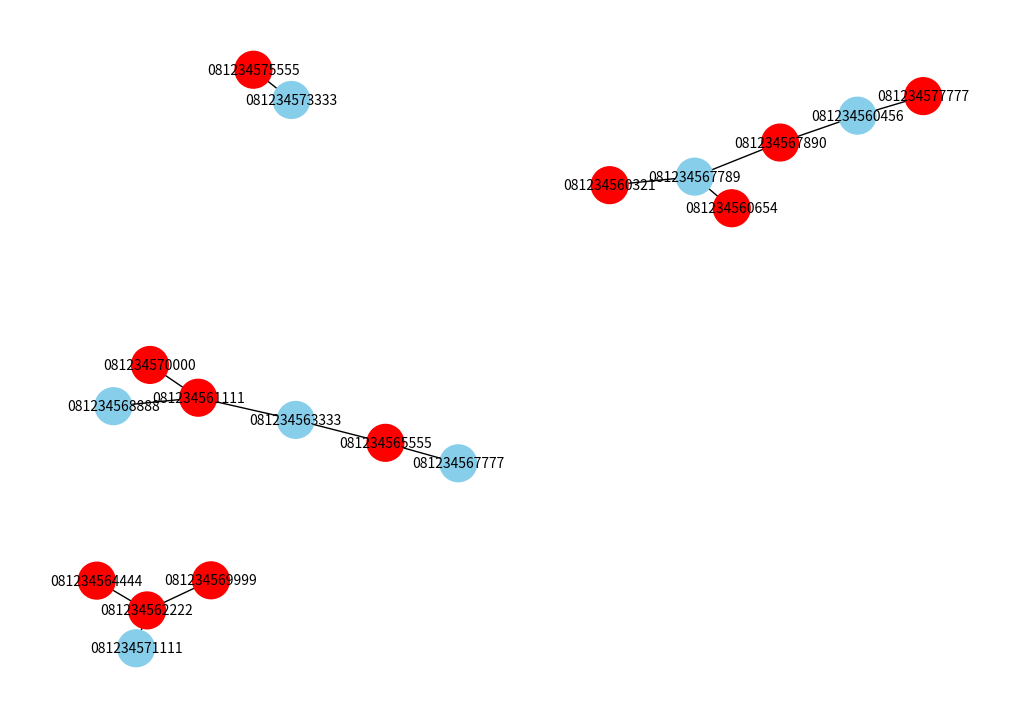

Reproduce this figure in Python. (Note: this script raises an exception after producing the figure.)
import pandas as pd
import networkx as nx
import matplotlib.pyplot as plt

# Dataset awal

data = {
    'number_1': [
        '081234567890', '081234567890', '081234560456', '081234567789', '081234567789', 
        '081234560456', '081234561111', '081234562222', '081234563333', '081234564444', 
        '081234565555', '081234566666', '081234567777', '081234568888', '081234569999', 
        '081234561111', '081234562222', '081234570000', '081234571111', '081234572222', 
        '081234573333', '081234574444', '081234575555', '081234576666', '081234577777'
    ],
    'number_2': [
        '081234560456', '081234567789', '081234567789', '081234560321', '081234560654', 
        '081234560321', '081234563333', '081234564444', '081234565555', '081234566666', 
        '081234567777', '081234568888', '081234569999', '081234561111', '081234562222', 
        '081234570000', '081234571111', '081234572222', '081234573333', '081234574444', 
        '081234575555', '081234576666', '081234577777', '081234567890', '081234560456'
    ],
    'tags_1': [
        ['Penipu', 'Spam Call'], ['Penipu', 'Asuransi'], ['Joko'], ['Doni'], ['Spam Call'], 
        ['Asuransi'], ['Penipu'], ['Budi'], ['Asuransi'], ['Marketing'], 
        ['Penipu'], ['Doni'], ['Joko'], ['Penagih Utang'], ['Penipu'], 
        ['Spam Call'], ['Penipu', 'Marketing'], ['Asuransi'], ['Doni'], ['Joko'], 
        ['Budi', 'Spam Call'], ['Penagih Utang'], ['Marketing'], ['Sales'], ['Penipu']
    ],
    'tags_2': [
        ['Joko'], ['Spam Call'], ['Spam Call'], ['Penipu'], ['Penipu'], 
        ['Doni'], ['Spam Call'], ['Penipu'], ['Penipu'], ['Sales'], 
        ['Budi'], ['Doni'], ['Marketing'], ['Penipu'], ['Asuransi'], 
        ['Penipu', 'Joko'], ['Budi'], ['Spam Call'], ['Penagih Utang'], ['Sales'], 
        ['Penipu'], ['Asuransi'], ['Marketing'], ['Doni'], ['Joko']
    ]
}


# membuat dataframe dari dataset 
df = pd.DataFrame(data)

# Mencari tag yang berisi "Penipu"
penipu_data = df[df['tags_1'].apply(lambda tags: 'Penipu' in tags) | df['tags_2'].apply(lambda tags: 'Penipu' in tags)]

# membuat graf jaringan penipu
G = nx.Graph()

for idx, row in penipu_data.iterrows():
    G.add_edge(row['number_1'], row['number_2'], tags_1=row['tags_1'], tags_2=row['tags_2'])

# Menambah simpul graf
for node in G.nodes():
    tags = set()
    for idx, row in penipu_data.iterrows():
        if row['number_1'] == node:
            tags.update(row['tags_1'])
        if row['number_2'] == node:
            tags.update(row['tags_2'])
    G.nodes[node]['tags'] = ', '.join(tags)

# menentuakan warna simpul berdasarkan tag
node_colors = []
for node, attr in G.nodes(data=True):
    if 'Penipu' in attr['tags']:
        # WARna penipu diberi warna merah
        node_colors.append('red') 

    else:
        # warna bukan penipu tidak diberi merah     
        node_colors.append('skyblue') 

# Menampilkan graf
plt.figure(figsize=(10, 7))
pos = nx.spring_layout(G, seed=42)
nx.draw(
    G,
    pos,
    with_labels=True,
    node_size=700,
    node_color=node_colors, 
    font_size=10,
    font_color='black',  
)

plt.show()

# Daftar Penipu
fraud_list = []
for node, attr in G.nodes(data=True):
    if 'Penipu' in attr['tags']:
        fraud_list.append(node)

print("Daftar Penipu:", fraud_list)


# Fungsi mencari tag berdasar nomor
def search_tags(number):
    tags = set()
    for idx, row in penipu_data.iterrows():
        if row['number_1'] == number:
            tags.update(row['tags_1'])
        if row['number_2'] == number:
            tags.update(row['tags_2'])
    return list(tags)



# mengetes nomor dengna fungsi search_tags
input_number = '0'
while input_number != 'q' :
    input_number = (input("Masukkan nomor telepon(ketik 'q' untuk quit): "))
    
    result_tags = search_tags(input_number)

    if result_tags:
        print(f"Tag untuk nomor {input_number}: {result_tags}")
    
    else:
        print(f"Tidak ditemukan tag untuk nomor {input_number}.")
